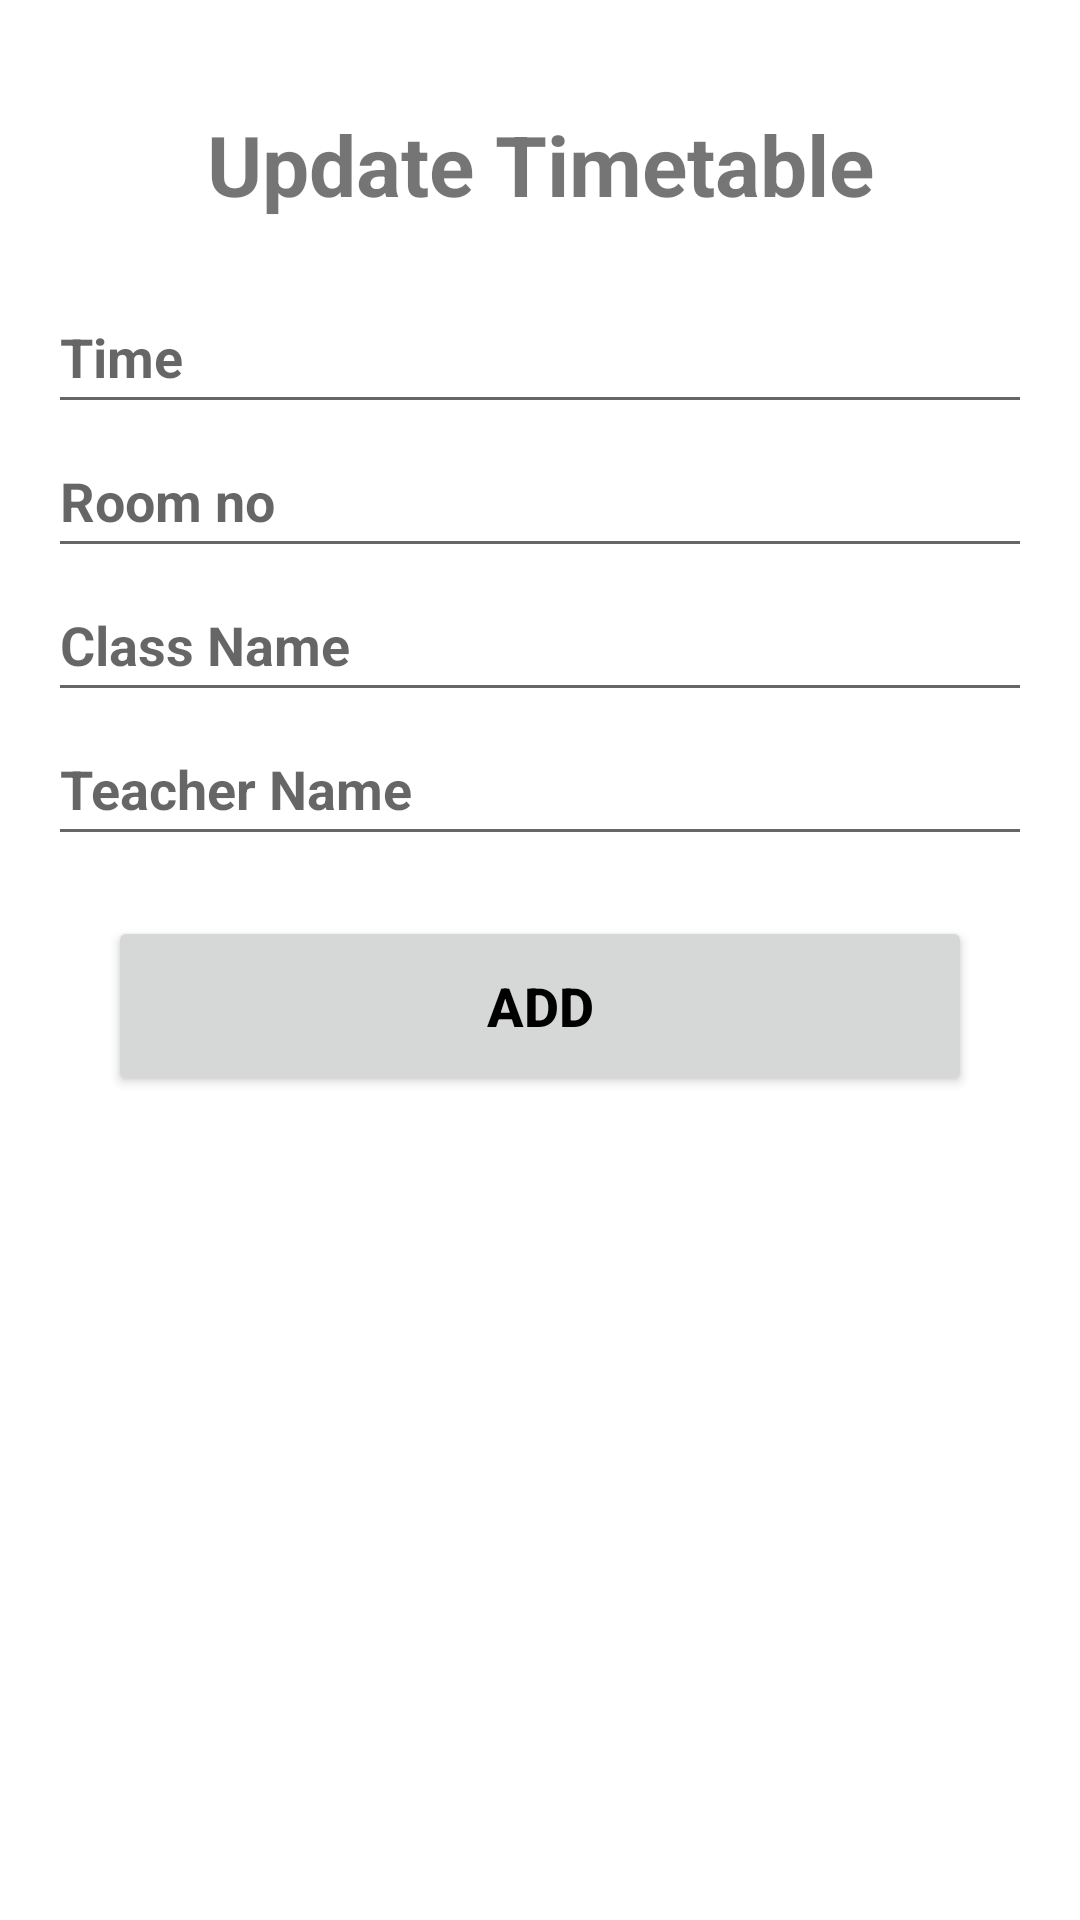

Layout XML and referenced resources for this Android screen:
<!-- AndroidManifest.xml: application theme Theme.Classify -->
<!-- res/layout/activity_custom_dialog_adapter.xml -->
<?xml version="1.0" encoding="utf-8"?>
<RelativeLayout xmlns:android="http://schemas.android.com/apk/res/android"
    xmlns:app="http://schemas.android.com/apk/res-auto"
    xmlns:tools="http://schemas.android.com/tools"
    android:layout_width="match_parent"
    android:layout_height="match_parent"
    android:orientation="vertical"
    android:padding="16dp"
    android:background="@drawable/signupforclassify">

    <LinearLayout
        android:layout_width="match_parent"
        android:layout_height="wrap_content"
        android:orientation="vertical"
        android:id="@+id/updattimetable"
        android:background="@drawable/signupforclassify"
        app:cornerRadius="50dp"
        tools:ignore="UselessParent">

        <TextView
            android:id="@+id/messagetxt"
            android:layout_width="match_parent"
            android:layout_height="wrap_content"
            android:layout_margin="20dp"
            android:gravity="center"
            android:text="Update Timetable"
            android:textSize="28sp"
            android:textStyle="bold"
            tools:ignore="HardcodedText,TextContrastCheck" />

        <EditText
            android:id="@+id/time"
            android:layout_width="match_parent"
            android:layout_height="wrap_content"
            android:autofillHints=""
            android:hint="Time"
            android:minHeight="48dp"
            android:textStyle="bold"
            tools:ignore="HardcodedText,LabelFor,TextFields,VisualLintTextFieldSize,TextContrastCheck" />

        <EditText
            android:id="@+id/room_no"
            android:layout_width="match_parent"
            android:layout_height="wrap_content"
            android:autofillHints=""
            android:hint="Room no"
            android:minHeight="48dp"
            android:textStyle="bold"
            tools:ignore="HardcodedText,LabelFor,TextFields,VisualLintTextFieldSize,TextContrastCheck" />

        <EditText
            android:id="@+id/class_name"
            android:textStyle="bold"
            android:layout_width="match_parent"
            android:layout_height="wrap_content"
            android:minHeight="48dp"
            android:hint="Class Name"
            android:importantForAutofill="no"
            tools:ignore="HardcodedText,LabelFor,TextFields,VisualLintTextFieldSize" />

        <EditText
            android:id="@+id/teacher_name"
            android:textStyle="bold"
            android:layout_width="match_parent"
            android:layout_height="wrap_content"
            android:minHeight="48dp"
            android:hint="Teacher Name"
            android:importantForAutofill="no"
            tools:ignore="HardcodedText,LabelFor,TextFields,VisualLintTextFieldSize" />


        <Button
            android:id="@+id/Add_Update_btn"
            android:layout_width="match_parent"
            android:layout_height="60dp"
            android:layout_margin="20dp"
            android:layout_marginTop="30dp"
            android:gravity="center"
            android:text="Add"
            android:textColor="@color/black"
            android:textSize="18sp"
            android:textStyle="bold"
            app:cornerRadius="20dp"
            tools:ignore="HardcodedText,TextContrastCheck,VisualLintButtonSize" />


    </LinearLayout>





</RelativeLayout>
<!-- resources referenced by this layout -->
<resources>
  <color name="black">#FF000000</color>
  <style name="Theme.Classify" parent="Theme.MaterialComponents.DayNight.NoActionBar">
          
          <item name="colorPrimary">@color/lavender</item>
          <item name="colorPrimaryVariant">@color/lavender</item>
          <item name="colorOnPrimary">@color/white</item>
          
          <item name="colorSecondary">@color/teal_200</item>
          <item name="colorSecondaryVariant">@color/teal_700</item>
          <item name="colorOnSecondary">@color/black</item>
          
          <item name="android:statusBarColor">@color/lavender</item>
          
      </style>
  <color name="lavender">#8692f7</color>
  <color name="white">#FFFFFFFF</color>
  <color name="teal_200">#FF03DAC5</color>
  <color name="teal_700">#FF018786</color>
</resources>
